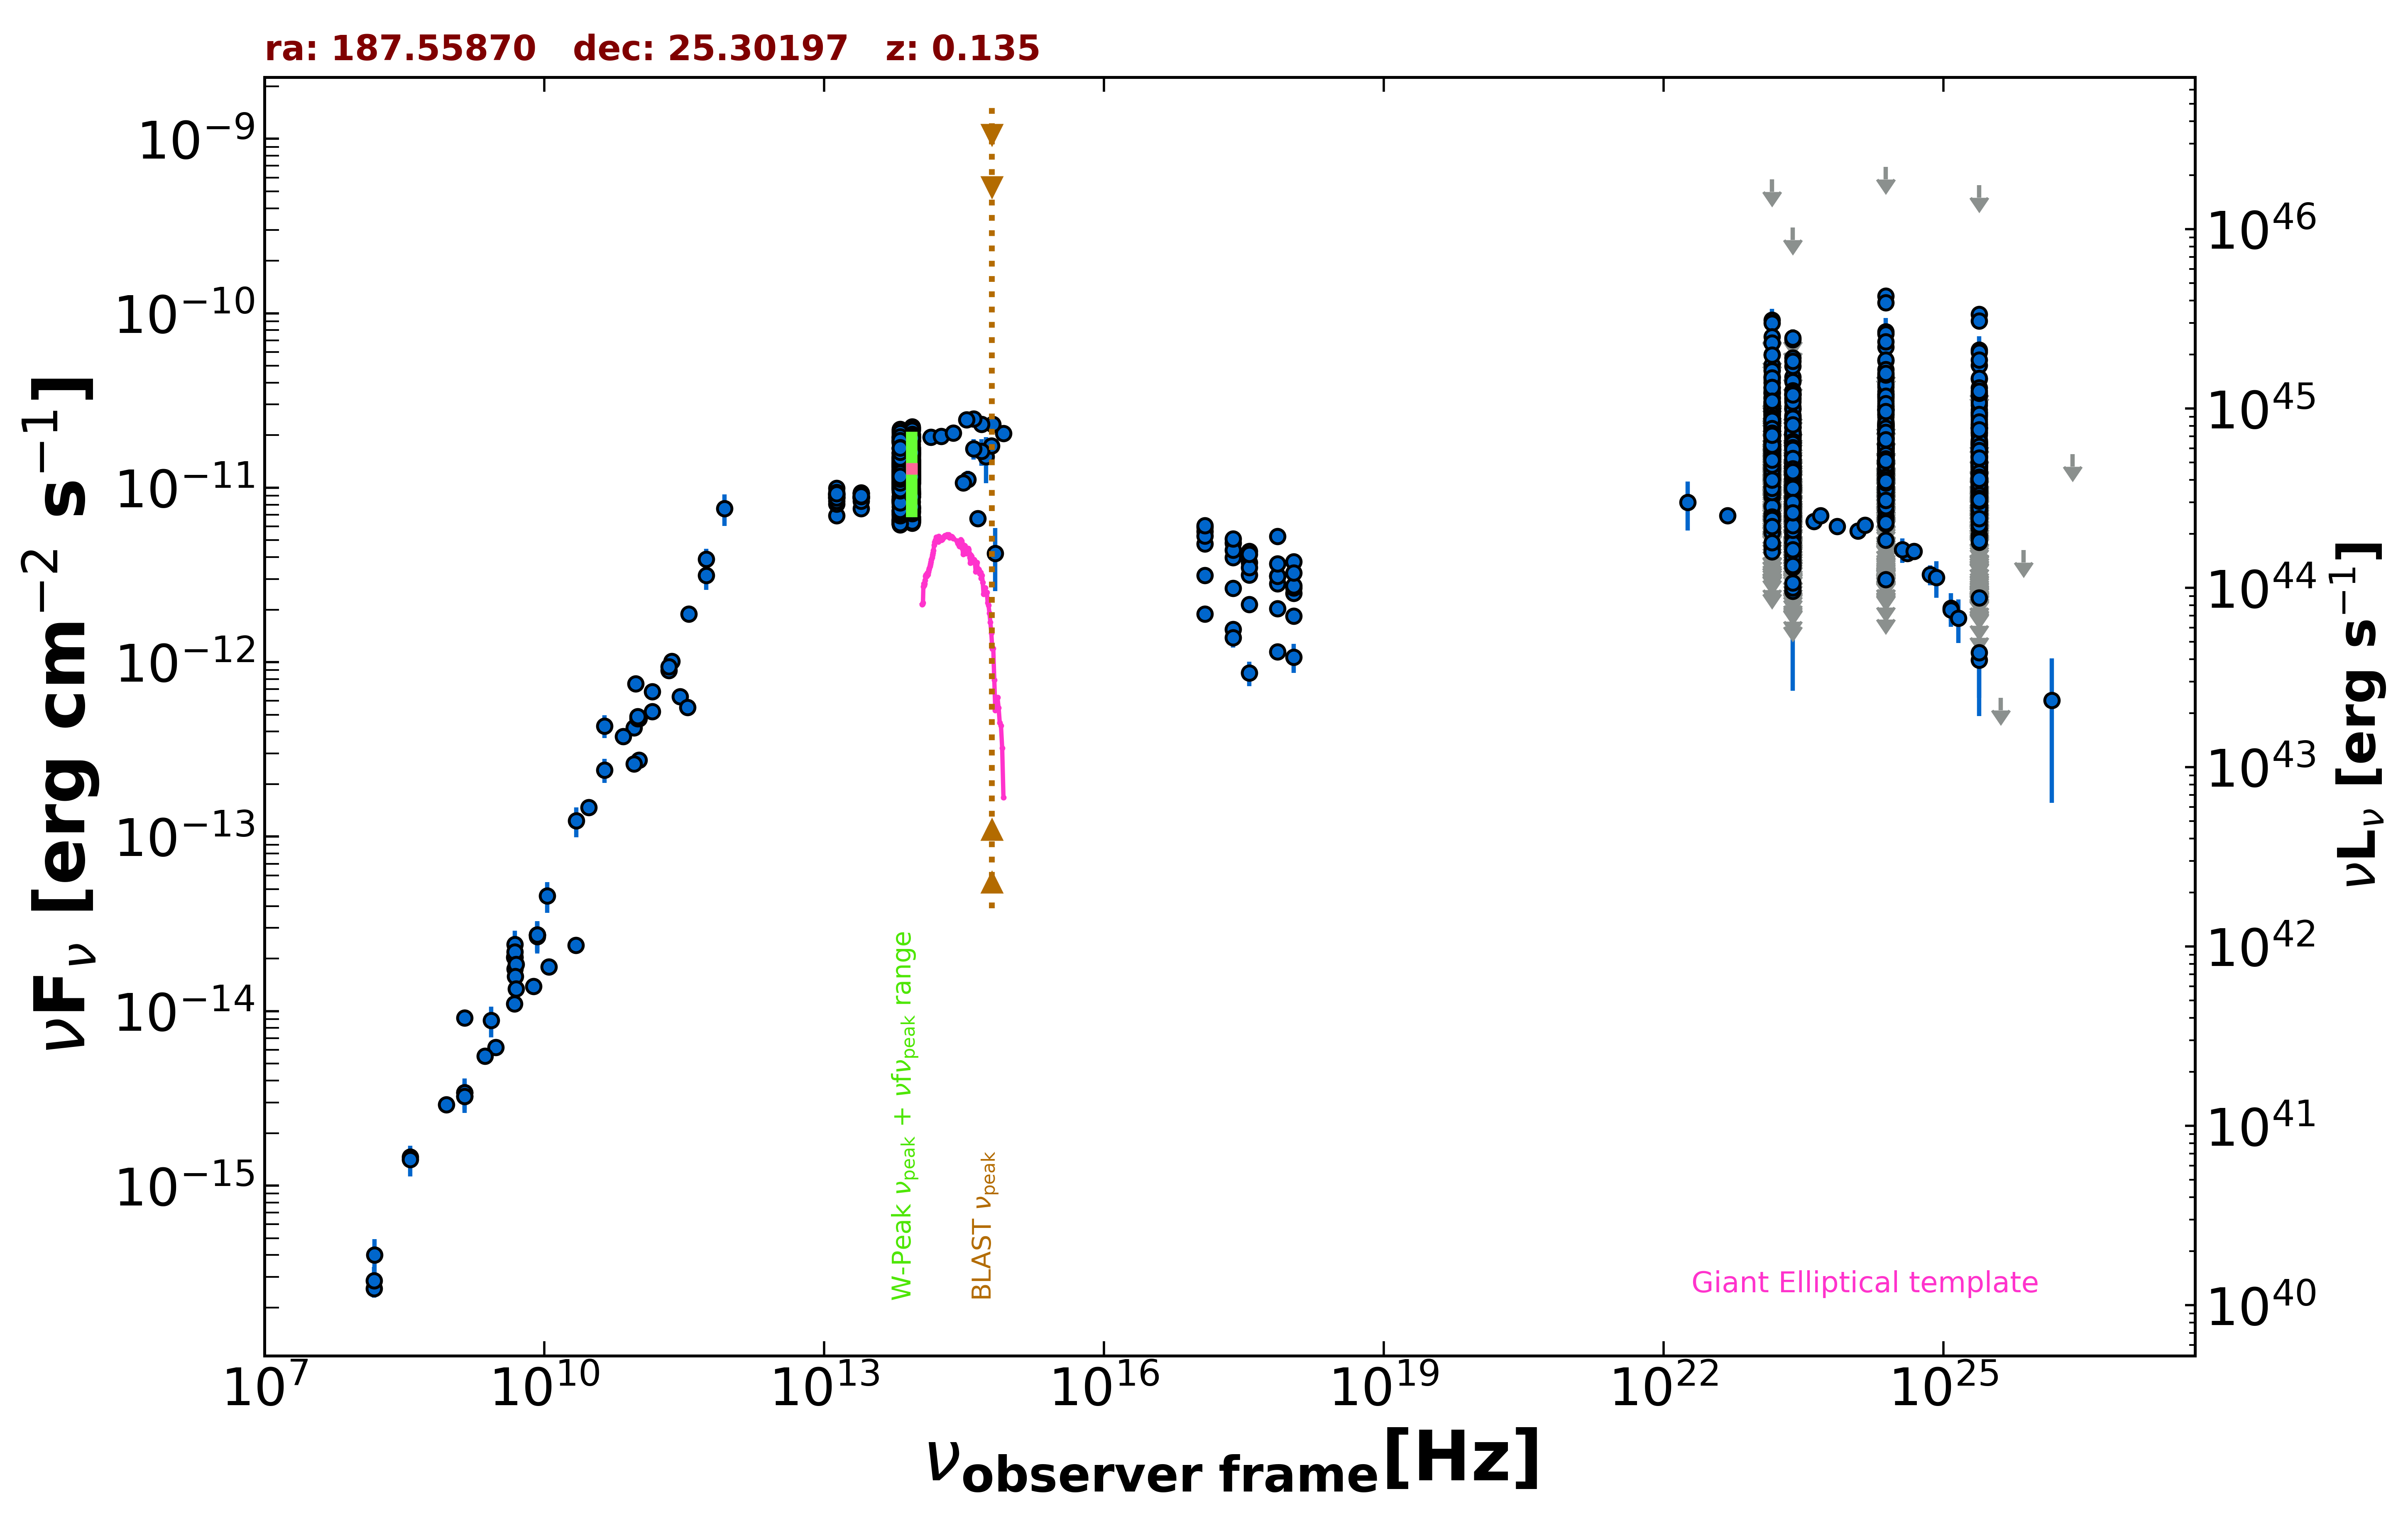

Values plotted in this chart, from the file beside it:
freq., flux, err_flux, MJD_start, MJD_end, flag, catalog, reference
1.400e+09, 3.244e-15, 2.000e-18, 55000, 55000, , FIRST, White et al. 1997  ApJ  475 479
1.400e+09, 3.409e-15, 1.020e-16, 55000, 55000, , NVSS, Condon et al. 1998  AJ  115  1693
8.870e+08, 2.911e-15, 2.085e-16, 55000, 55000, , RACS, Hale et al. 2021  PASA  38  e058
3.000e+09, 6.185e-15, 1.400e-17, 55000, 55000, , VLASSQL, Gordon et al. 2021  ApJS  255  30
2.418e+17, 1.539e-12, 1.465e-13, 55000, 55000, , RASS, Boller et al. 2016  A&A  103  1
2.418e+17, 3.971e-12, 5.800e-14, 57046, 57180, , 1OUSX, Giommi et al. in preparation
1.209e+17, 4.781e-12, 6.300e-14, 57046, 57180, , 1OUSX, Giommi et al. in preparation
3.627e+17, 3.161e-12, 5.300e-14, 57046, 57180, , 1OUSX, Giommi et al. in preparation
7.253e+17, 2.815e-12, 2.700e-14, 57046, 57180, , 1OUSX, Giommi et al. in preparation
1.088e+18, 2.487e-12, 6.200e-14, 57046, 57180, , 1OUSX, Giommi et al. in preparation
7.253e+17, 5.271e-12, 5.350e-14, 55000, 55000, , 2SXPS, Evans et al. 2020  ApJS  247  54
1.209e+17, 5.611e-12, 7.950e-14, 55000, 55000, , 2SXPS, Evans et al. 2020  ApJS  247  54
3.627e+17, 4.332e-12, 7.750e-14, 55000, 55000, , 2SXPS, Evans et al. 2020  ApJS  247  54
1.088e+18, 3.767e-12, 1.000e-13, 55000, 55000, , 2SXPS, Evans et al. 2020  ApJS  247  54
1.500e+08, 2.572e-16, 2.605e-17, 55000, 55000, , TGSS150, Intema et al. 2017  A&A  598  A781
8.400e+09, 2.742e-14, 0.000e+00, 55000, 55000, , CRATES, Healey et al. 2007  ApJS  171  61
4.800e+09, 2.040e-14, 2.690e-15, 55000, 55000, , GB87, Gregory et al. 1992  VizieR  VIII/14/j20…
4.850e+09, 2.032e-14, 0.000e+00, 55000, 55000, , NORTH20, White and Becker  1992  ApJS  79  331
1.400e+09, 9.142e-15, 0.000e+00, 55000, 55000, , NORTH20, White and Becker  1992  ApJS  79  331
3.650e+08, 1.460e-15, 0.000e+00, 55000, 55000, , NORTH20, White and Becker  1992  ApJS  79  331
2.850e+11, 6.355e-13, 5.700e-14, 57140, 57140, , ALMA, Bonato et al. 2019  MNRAS  485  1188
9.506e+10, 7.538e-13, 7.605e-14, 57140, 57140, , ALMA, Bonato et al. 2019  MNRAS  485  1188
2.330e+11, 1.014e-12, 7.450e-14, 57989, 57989, , ALMA, Bonato et al. 2019  MNRAS  485  1188
1.035e+11, 4.761e-13, 2.380e-14, 57989, 57989, , ALMA, Bonato et al. 2019  MNRAS  485  1188
9.150e+10, 4.218e-13, 2.105e-14, 57989, 57989, , ALMA, Bonato et al. 2019  MNRAS  485  1188
3.435e+11, 5.496e-13, 2.750e-14, 58139, 58139, , ALMA, Bonato et al. 2019  MNRAS  485  1188
1.035e+11, 2.743e-13, 1.345e-14, 58139, 58139, , ALMA, Bonato et al. 2019  MNRAS  485  1188
9.150e+10, 2.617e-13, 1.280e-14, 58139, 58139, , ALMA, Bonato et al. 2019  MNRAS  485  1188
1.000e+11, 4.747e-13, 5.750e-14, 55000, 55000, , PCCS2100, GHz The Planck Collaboration 2018  A&A  …
1.430e+11, 5.210e-13, 5.205e-14, 55000, 55000, , PCCS2143, GHz The Planck Collaboration 2018  A&A  …
2.170e+11, 8.979e-13, 6.820e-14, 55000, 55000, , PCCS2217, GHz The Planck Collaboration 2018  A&A  …
4.400e+10, 4.313e-13, 6.470e-14, 55000, 55000, , PCCS2, 44 GHz The Planck Collaboration 2018  A&…
5.450e+11, 3.137e-12, 5.380e-13, 55000, 55000, , PCCS2545, GHz The Planck Collaboration 2018  A&A  …
3.000e+10, 1.469e-13, 1.470e-14, 55000, 55000, , PCNT, The Planck Collaboration 2018  A&A  619 …
4.400e+10, 2.411e-13, 3.765e-14, 55000, 55000, , PCNT, The Planck Collaboration 2018  A&A  619 …
7.000e+10, 3.747e-13, 4.000e-14, 55000, 55000, , PCNT, The Planck Collaboration 2018  A&A  619 …
1.000e+11, 4.874e-13, 3.065e-14, 55000, 55000, , PCNT, The Planck Collaboration 2018  A&A  619 …
1.430e+11, 6.768e-13, 5.010e-14, 55000, 55000, , PCNT, The Planck Collaboration 2018  A&A  619 …
2.170e+11, 9.450e-13, 8.320e-14, 55000, 55000, , PCNT, The Planck Collaboration 2018  A&A  619 …
3.530e+11, 1.891e-12, 2.000e-13, 55000, 55000, , PCNT, The Planck Collaboration 2018  A&A  619 …
5.450e+11, 3.893e-12, 5.725e-13, 55000, 55000, , PCNT, The Planck Collaboration 2018  A&A  619 …
8.570e+11, 7.595e-12, 1.566e-12, 55000, 55000, , PCNT, The Planck Collaboration 2018  A&A  619 …
1.389e+14, 1.948e-11, 3.250e-13, 55000, 55000, , 2MASS, Skrutskie et al. 2006  AJ  131  1163
1.804e+14, 1.968e-11, 3.050e-13, 55000, 55000, , 2MASS, Skrutskie et al. 2006  AJ  131  1163
2.427e+14, 2.059e-11, 4.000e-13, 55000, 55000, , 2MASS, Skrutskie et al. 2006  AJ  131  1163
8.817e+13, 1.385e-11, 1.000e-14, 55000, 55000, , UNWISE, Schlafly et al. 2019  ApJS  240  30
6.517e+13, 1.326e-11, 1.500e-14, 55000, 55000, , UNWISE, Schlafly et al. 2019  ApJS  240  30
8.817e+13, 1.381e-11, 2.800e-13, 55000, 55000, , WISE, Wright et al. 2010  AJ  140  1868
6.517e+13, 1.371e-11, 2.550e-13, 55000, 55000, , WISE, Wright et al. 2010  AJ  140  1868
2.498e+13, 8.862e-12, 1.470e-13, 55000, 55000, , WISE, Wright et al. 2010  AJ  140  1868
1.363e+13, 8.822e-12, 2.760e-13, 55000, 55000, , WISE, Wright et al. 2010  AJ  140  1868
8.817e+13, 1.871e-11, 2.900e-13, 56823, 56823, , NEOWISE, Mainzer et al. 2014  ApJ  792  30
6.517e+13, 1.858e-11, 2.550e-13, 56823, 56823, , NEOWISE, Mainzer et al. 2014  ApJ  792  30
8.817e+13, 1.871e-11, 3.300e-13, 56824, 56824, , NEOWISE, Mainzer et al. 2014  ApJ  792  30
6.517e+13, 1.877e-11, 2.800e-13, 56824, 56824, , NEOWISE, Mainzer et al. 2014  ApJ  792  30
8.817e+13, 1.895e-11, 2.800e-13, 56823, 56823, , NEOWISE, Mainzer et al. 2014  ApJ  792  30
6.517e+13, 1.858e-11, 2.750e-13, 56823, 56823, , NEOWISE, Mainzer et al. 2014  ApJ  792  30
8.817e+13, 1.948e-11, 3.450e-13, 56824, 56824, , NEOWISE, Mainzer et al. 2014  ApJ  792  30
6.517e+13, 1.894e-11, 2.650e-13, 56824, 56824, , NEOWISE, Mainzer et al. 2014  ApJ  792  30
8.817e+13, 1.945e-11, 2.900e-13, 56824, 56824, , NEOWISE, Mainzer et al. 2014  ApJ  792  30
... 2,422 more rows
